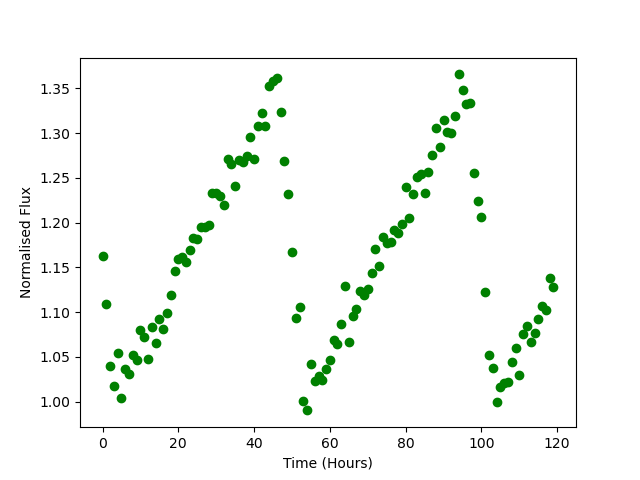

Data behind this chart, as committed beside it:
Time, Flux
0.0, 1.163
1.0, 1.109
2.0, 1.04
3.0, 1.018
4.0, 1.055
5.0, 1.004
6.0, 1.036
7.0, 1.03
8.0, 1.052
9.0, 1.047
10.0, 1.08
11.0, 1.073
12.0, 1.048
13.0, 1.083
14.0, 1.065
15.0, 1.092
16.0, 1.081
17.0, 1.099
18.0, 1.119
19.0, 1.146
20.0, 1.159
21.0, 1.162
22.0, 1.157
23.0, 1.169
24.0, 1.183
25.0, 1.182
26.0, 1.195
27.0, 1.195
28.0, 1.197
29.0, 1.233
30.0, 1.234
31.0, 1.23
32.0, 1.22
33.0, 1.271
34.0, 1.265
35.0, 1.241
36.0, 1.27
37.0, 1.268
38.0, 1.274
39.0, 1.296
40.0, 1.271
41.0, 1.308
42.0, 1.323
43.0, 1.308
44.0, 1.352
45.0, 1.359
46.0, 1.362
47.0, 1.323
48.0, 1.269
49.0, 1.232
50.0, 1.167
51.0, 1.093
52.0, 1.106
53.0, 1
54.0, 0.9901
55.0, 1.042
56.0, 1.023
57.0, 1.029
58.0, 1.024
59.0, 1.037
... 60 more rows
